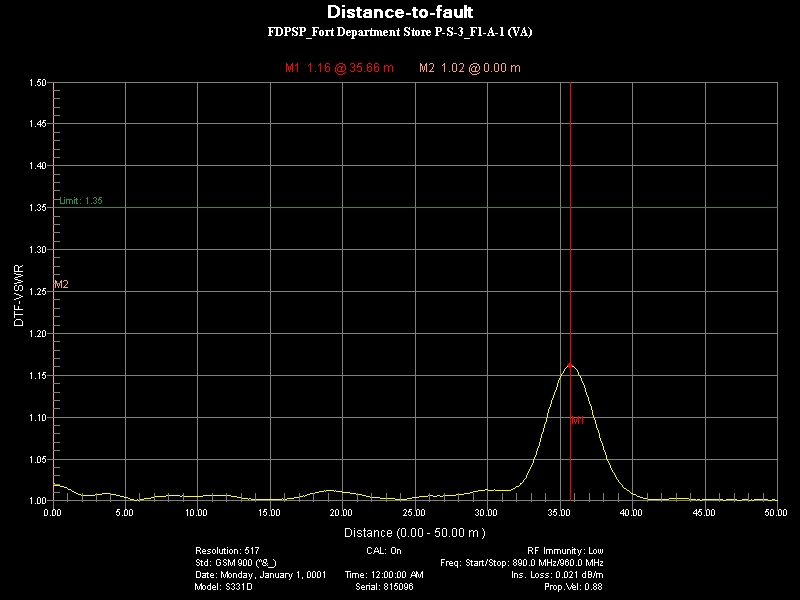

The file beside this chart, header and first rows:
Title, SubTitle
DTF-VSWR, 
Parameter Name, Setting
Resolution:, 517
CAL:, On
RF Immunity:, Low
Std:, GSM 900 (^&_)
Freq: Start/Stop:, 890.0 MHz/960.0 MHz
Date:, Monday, January 1, 0001
Time:, 12:00:00 AM
Ins. Loss:, 0.021 dB/m
Model:, S331D
Serial:, 815096
Prop.Vel:, 0.88
Marker Data
Marker, Distance(m), Value
M1, 35.66, 1.161
M2, 0, 1.019
Limit On, Value: 1.35
Point Data
Distance(m), DTF-VSWR
0, 1.019
0.0969, 1.019
0.1938, 1.019
0.2907, 1.018
0.3876, 1.019
0.4845, 1.018
0.5814, 1.017
0.6783, 1.017
0.7752, 1.016
0.8721, 1.016
0.969, 1.015
1.066, 1.014
1.163, 1.013
1.26, 1.012
1.357, 1.011
1.453, 1.01
1.55, 1.01
1.647, 1.009
1.744, 1.008
1.841, 1.007
1.938, 1.007
2.035, 1.006
2.132, 1.006
2.229, 1.006
2.326, 1.006
2.422, 1.006
2.519, 1.006
2.616, 1.006
2.713, 1.007
2.81, 1.007
2.907, 1.008
3.004, 1.008
3.101, 1.008
3.198, 1.008
3.295, 1.008
3.391, 1.008
3.488, 1.009
3.585, 1.008
3.682, 1.009
3.779, 1.009
... 477 more rows
